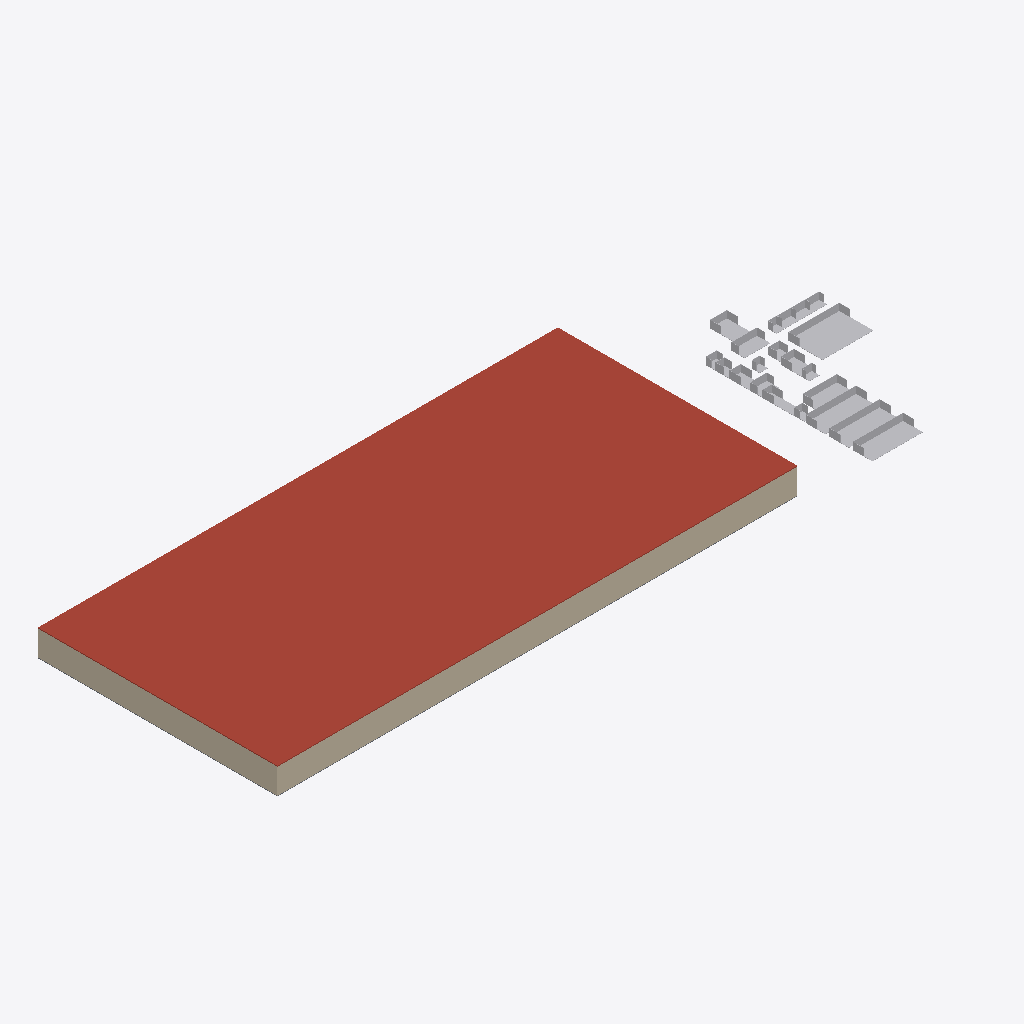
Isometric view of an IFC building model (IFC-SPF (STEP), schema IFC4, length unit metre), seen from the south-west, elements coloured by IFC class: 21 other elements (light grey), 2 walls (beige), 1 roof (red-brown), 1 slab (grey).
Extent 250.7 m × 88.5 m × 9.5 m (x, y, z). Storeys (1): Parter at 0.00 m. Elements (226): 198 IfcBuildingElementProxy, 15 IfcWall, 8 IfcFurniture, 2 IfcCovering, 2 IfcSlab, 1 IfcColumn.

HEADER;
FILE_DESCRIPTION(('ViewDefinition[DesignTransferView]'),'2;1');
FILE_NAME('/dev/null','2026-06-11T21:59:22+03:00',(''),(''),'IfcOpenShell 0.8.4','IfcOpenShell 0.8.4','Nobody');
FILE_SCHEMA(('IFC4'));
ENDSEC;
DATA;
#1=IFCPROJECT('34_3HggqX5CeGxxKUIbmDE',$,'NZEB Expo Bucuresti 2026',$,$,$,$,(#10),#5);
#12=IFCSITE('0hlJafimvC2vBOdy_VaMz0',$,'Romexpo Bucuresti - NZEB Expo 2026',$,$,#20,$,$,$,$,$,$,$,$);
#13=IFCBUILDING('3JiOWSWRzEKviYLtok3BM5',$,'Pavilionul B2',$,$,#23,$,$,$,$,$,$);
#14=IFCBUILDINGSTOREY('0VybOVqVTFWebLw7Ci3MaV',$,'Parter',$,$,#26,$,$,$,$);
#133=IFCSLAB('0I46sJ7tP9zh6tq5Oo7CXT',$,'Acoperis Pavilion B2',$,$,#143,#138,$,.ROOF.);
#152=IFCWALL('3U23bAm4z2Hh7sl$X0GSQO',$,'Perete pavilion - Sud',$,$,#162,#157,$,$);
#190=IFCWALL('3lmo5W3FnCbAefzDUCMcwv',$,'Perete pavilion - Vest',$,$,#200,#195,$,$);
#7832=IFCBUILDINGELEMENTPROXY('2TqclTF8H4VRftsVTUlKYm',$,'O2 - BIG STORE','Stand expozitional generic - BIG STORE',$,#7842,#7837,$,$);
#10763=IFCBUILDINGELEMENTPROXY('3O8set0Xn2VBQSL65fEXQB',$,'Z7-3 - UTILBEN','Stand expozitional generic - UTILBEN',$,#10773,#10768,$,$);
#10710=IFCBUILDINGELEMENTPROXY('3FTDIH3m97bQbwn9RHEK2Z',$,'Z7-2 - KUHN','Stand expozitional generic - KUHN',$,#10720,#10715,$,$);
#10657=IFCBUILDINGELEMENTPROXY('0VTgcmeSXDqQymRkBTf6_U',$,'Z7-1 - SITECH / CAT','Stand expozitional generic - SITECH / CAT',$,#10667,#10662,$,$);
#10444=IFCBUILDINGELEMENTPROXY('1$nXEKaof9dRt03O6y9QK5',$,'O10 - LA FANTANA','Stand expozitional generic - LA FANTANA',$,#10454,#10449,$,$);
#10071=IFCBUILDINGELEMENTPROXY('0RRA43Czr5Ju3rZKOcXJOe',$,'MM CITE','Stand expozitional generic - MM CITE',$,#10081,#10076,$,$);
#8365=IFCBUILDINGELEMENTPROXY('2EJvz4pWX2rvudQ3ky2fOT',$,'O6 - MAKITA','Stand expozitional generic - MAKITA',$,#8375,#8370,$,$);
#113=IFCSLAB('2YlArL3c145v1_NydijFkE',$,'Placa pardoseala Pavilion B2',$,$,#124,#118,$,.FLOOR.);
#8632=IFCBUILDINGELEMENTPROXY('0MNOVHKWv1GuEIr80gzIB1',$,'O11 - CRIANO EXIM','Stand expozitional generic - CRIANO EXIM',$,#8642,#8637,$,$);
#7885=IFCBUILDINGELEMENTPROXY('1lVzlGQwT1cPlXKLaG_US0',$,'O6a - SPA JOY','Stand expozitional generic - SPA JOY',$,#7895,#7890,$,$);
#8312=IFCBUILDINGELEMENTPROXY('1puqbwPOLAS8lbm4ViCX9S',$,'O6b - HEXANN','Stand expozitional generic - HEXANN',$,#8322,#8317,$,$);
#6818=IFCBUILDINGELEMENTPROXY('07Yfa6MiDBafFkb3PrPZh5',$,'O5 - ZAHARIA CERAMIC','Stand expozitional generic - ZAHARIA CERAMIC',$,#6829,#6823,$,$);
#10337=IFCBUILDINGELEMENTPROXY('3Wtr0yiIH8$f5ZsoeZrKes',$,'O8 - PRIMITIV PLANTS','Stand expozitional generic - PRIMITIV PLANTS',$,#10347,#10342,$,$);
#10551=IFCBUILDINGELEMENTPROXY('3J2zxg_P1889FixQHP$qZw',$,'O13 - ECO HOUSE GARDEN','Stand expozitional generic - ECO HOUSE GARDEN',$,#10561,#10556,$,$);
#10125=IFCBUILDINGELEMENTPROXY('2QUEu0jVb9megwwNO1ji4e',$,'O3 - HEMPCRETE','Stand expozitional generic - HEMPCRETE',$,#10135,#10130,$,$);
#10178=IFCBUILDINGELEMENTPROXY('0sloRnfwj18QfIVbwu$$tm',$,'O4 - MOB TOP SOLUTIONS','Stand expozitional generic - MOB TOP SOLUTIONS',$,#10188,#10183,$,$);
#10284=IFCBUILDINGELEMENTPROXY('1xohxngQH3D8DIL$6_dZE8',$,'O1 - ART SHADOWS','Stand expozitional generic - ART SHADOWS',$,#10294,#10289,$,$);
#10231=IFCBUILDINGELEMENTPROXY('00E2NOofr0DAX4BOpr50Oe',$,'O7 - HANG AROUND','Stand expozitional generic - HANG AROUND',$,#10241,#10236,$,$);
#10390=IFCBUILDINGELEMENTPROXY('2ea$7m1Eb8gxMaYIz10K1p',$,'O9 - MIRKA','Stand expozitional generic - MIRKA',$,#10400,#10395,$,$);
#8686=IFCBUILDINGELEMENTPROXY('0lOBQx8jb0EPYi2t5$JAYw',$,'O12 - CABANE SUCEVITA','Stand expozitional generic - CABANE SUCEVITA',$,#8696,#8691,$,$);
#10498=IFCBUILDINGELEMENTPROXY('1ys6TQ$cD5ifRvgNbLUTw0',$,'O14 - MARTETIC','Stand expozitional generic - MARTETIC',$,#10508,#10503,$,$);
#10604=IFCBUILDINGELEMENTPROXY('04dAOwonH9rAqqiMf83Sh5',$,'O16 - ALL WORLD LOGISTICS','Stand expozitional generic - ALL WORLD LOGISTICS',$,#10614,#10609,$,$);
ENDSEC;
